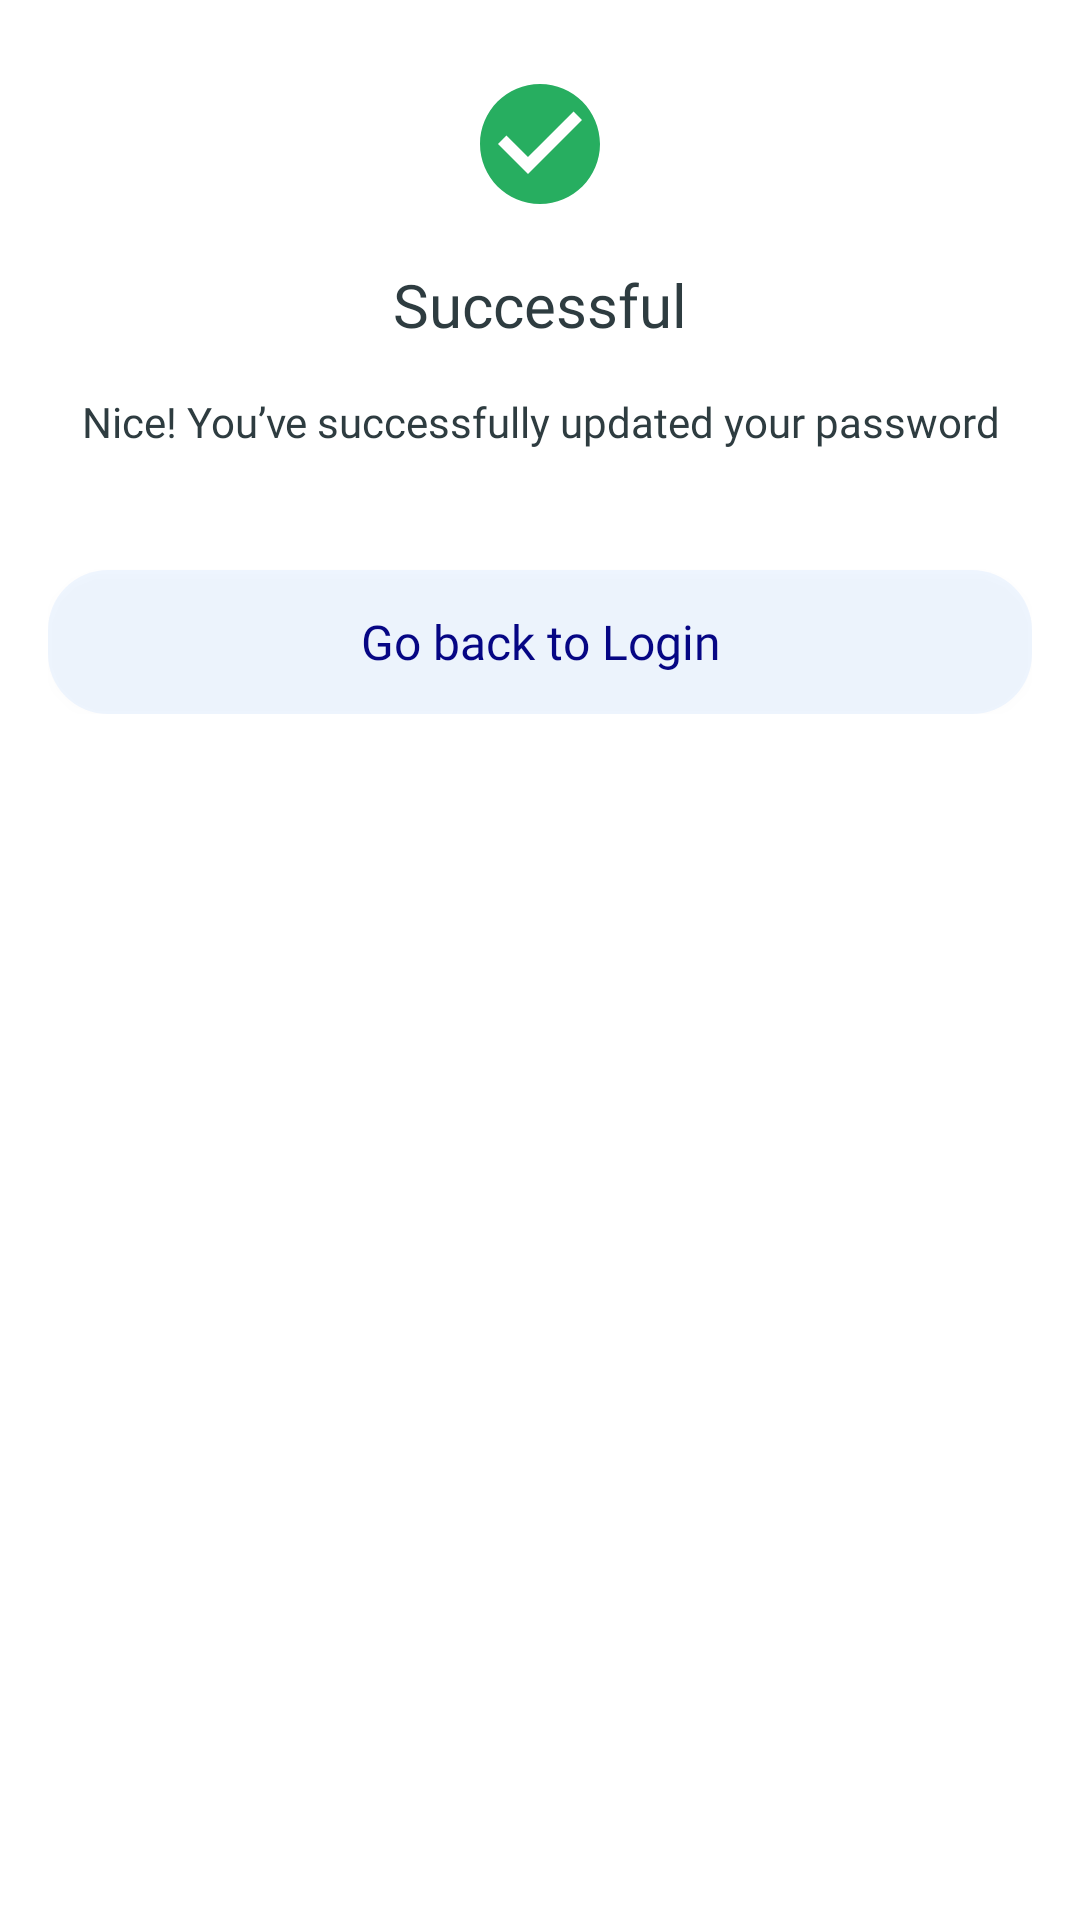

Write the Android layout XML for this screen, with the resource values it uses.
<!-- AndroidManifest.xml: application theme Theme.ProjectDIA -->
<!-- res/layout/fragment_successfull_dialog.xml -->
<?xml version="1.0" encoding="utf-8"?>
<FrameLayout xmlns:android="http://schemas.android.com/apk/res/android"
    xmlns:tools="http://schemas.android.com/tools"
    android:layout_width="match_parent"
    android:layout_height="wrap_content"
    tools:context=".fragment.SuccessfullDialogFragment"
    android:background="@drawable/bg_dialog_view">

    <LinearLayout
        android:layout_width="match_parent"
        android:layout_height="wrap_content"
        android:orientation="vertical"
        android:paddingVertical="24dp"
        android:paddingHorizontal="16dp">

        <ImageView
            android:layout_width="match_parent"
            android:layout_height="48dp"
            android:src="@drawable/ic_check_circle"
            android:layout_gravity="center"/>

        <TextView
            android:id="@+id/tvDialogTitle"
            android:layout_width="match_parent"
            android:layout_height="wrap_content"
            android:gravity="center"
            android:paddingTop="16dp"
            android:fontFamily="@font/montserrat_semibold"
            android:text="@string/successAlert"
            android:textColor="@color/dark_black"
            android:textSize="20sp"/>

        <TextView
            android:layout_width="match_parent"
            android:layout_height="wrap_content"
            android:layout_marginTop="16dp"
            android:fontFamily="@font/montserrat_light"
            android:text="@string/successMessage"
            android:textColor="@color/dark_black"
            android:textSize="14sp"
            android:textAlignment="center"/>

        <Button
            android:id="@+id/btnBackLogin"
            android:layout_width="match_parent"
            android:layout_height="48dp"
            android:layout_marginTop="40dp"
            android:background="@drawable/bg_btn_secondary"
            android:fontFamily="@font/montserrat_bold"
            android:text="@string/backLogin"
            android:textColor="@color/blue_primary"
            android:textAllCaps="false"
            android:textSize="16sp"/>

    </LinearLayout>

</FrameLayout>
<!-- resources referenced by this layout -->
<resources>
  <color name="blue_primary">#060684</color>
  <color name="dark_black">#2E3C40</color>
  <!-- drawable bg_btn_secondary (drawable) -->
  <?xml version="1.0" encoding="utf-8"?>
  <shape xmlns:android="http://schemas.android.com/apk/res/android">
      <solid android:color="@color/medium_blueAlpha" />
      <corners android:radius="20dp" />
  
  </shape>
  <!-- drawable bg_dialog_view (drawable) -->
  <?xml version="1.0" encoding="utf-8"?>
  <shape android:shape="rectangle" xmlns:android="http://schemas.android.com/apk/res/android">
  
      <solid android:color="@color/white"/>
  
      <corners android:radius="20dp"/>
  </shape>
  <!-- drawable ic_check_circle (drawable) -->
  <vector android:height="20dp" android:tint="#27AE60"
      android:viewportHeight="24" android:viewportWidth="24"
      android:width="20dp" xmlns:android="http://schemas.android.com/apk/res/android">
      <path android:fillColor="@android:color/white" android:pathData="M12,2C6.48,2 2,6.48 2,12s4.48,10 10,10 10,-4.48 10,-10S17.52,2 12,2zM10,17l-5,-5 1.41,-1.41L10,14.17l7.59,-7.59L19,8l-9,9z"/>
  </vector>
  <string name="backLogin">Go back to Login</string>
  <string name="successAlert">Successful</string>
  <string name="successMessage">Nice! You’ve successfully updated your password</string>
  <style name="Theme.ProjectDIA" parent="Theme.MaterialComponents.DayNight.NoActionBar">
          
          <item name="colorPrimary">@color/primary_dark</item>
          <item name="colorPrimaryVariant">@color/purple_700</item>
          <item name="colorOnPrimary">@color/grey_light</item>
          
          <item name="colorSecondary">@color/medium_blue</item>
          <item name="colorSecondaryVariant">@color/teal_700</item>
          <item name="colorOnSecondary">@color/grey_light</item>
          
          <item name="android:statusBarColor" tools:targetApi="l">?attr/colorPrimary</item>
          
          <item name="bottomSheetDialogTheme">@style/ThemeOverlay.App.BottomSheetDialog</item>
          
      </style>
  <color name="medium_blueAlpha">#10006EFF</color>
  <color name="white">#FFFFFFFF</color>
  <color name="primary_dark">#0058FF</color>
  <color name="purple_700">#FF3700B3</color>
  <color name="grey_light">#F3F3F3</color>
  <color name="medium_blue">#006EFF</color>
  <color name="teal_700">#FF018786</color>
  <style name="ThemeOverlay.App.BottomSheetDialog" parent="ThemeOverlay.MaterialComponents.BottomSheetDialog">
          <item name="bottomSheetStyle">@style/ModalBottomSheetDialog</item>
      </style>
  <style name="ModalBottomSheetDialog" parent="Widget.MaterialComponents.BottomSheet.Modal">
          <item name="android:windowBackground">@android:color/transparent</item>
          <item name="shapeAppearance">@style/ShapeAppearance.App.LargeComponent</item>
          <item name="layout_behavior">@string/bottom_sheet_behavior</item>
          <item name="behavior_halfExpandedRatio">0.5</item>
      </style>
  <style name="ShapeAppearance.App.LargeComponent" parent="ShapeAppearance.MaterialComponents.LargeComponent">
          <item name="cornerFamily">rounded</item>
          <item name="cornerSize">36dp</item>
      </style>
</resources>
